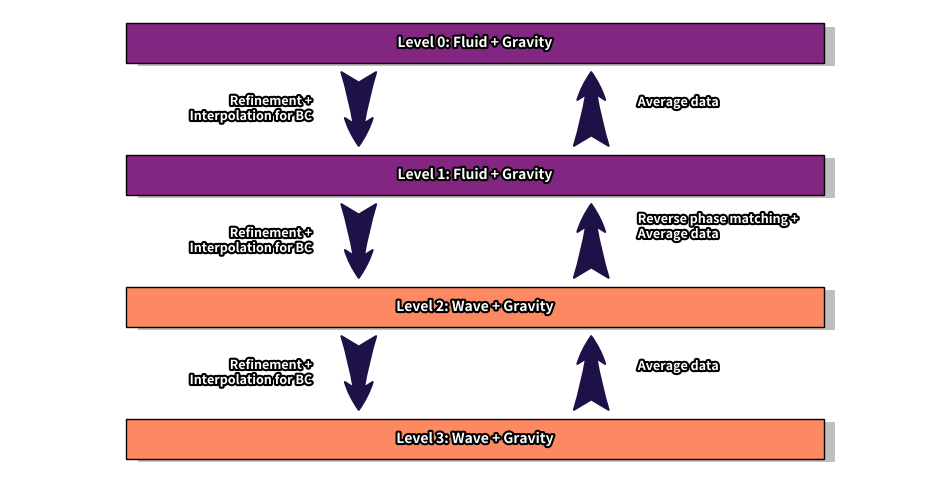

Here is the Python script that generated this plot: (Note: this script raises an exception after producing the figure.)
import numpy as np
import matplotlib as mpl
import matplotlib.pyplot as plt
from matplotlib.lines import Line2D
from matplotlib.gridspec import GridSpec
import matplotlib.gridspec as gridspec
import matplotlib.patches as patches
from matplotlib.patheffects import Stroke, Normal
from matplotlib import patheffects

# Set the color cycle to use colors from the 'magma' colormap
def set_cycle(num_colors = 10, start=0):
    colors = plt.cm.magma(np.linspace(0, 1, num_colors)[start:])
    mpl.rcParams['axes.prop_cycle'] = mpl.cycler(color=colors)
    return colors

plot_dpi = 600
plot_width = 12
plot_height_single = 3
plot_height_double = 6

set_cycle()

import numpy as np
import matplotlib.pyplot as plt
c1, c2, c3, c4, c5, c6 = plt.cm.magma(np.array(np.linspace(0, 1, 9)[1:7]))

def draw_block(ax, center, text, shadow=True, fill_color='#4f81bd'):
    """ Draws a single block with text centered inside, optionally with shadow and fill color. """
    # Create the rectangle with sharp corners
    rect = patches.Rectangle((center[0]-1.5, center[1]-0.3), 3, 0.6, linewidth=1, edgecolor='black', facecolor=fill_color, zorder=3)
    ax.add_patch(rect)

    # Optionally add shadow
    if shadow:
        shadow_rect = patches.Rectangle((center[0]-1.45, center[1]-0.35), 3, 0.6, linewidth=0, facecolor='gray', alpha=0.5, zorder=2)
        ax.add_patch(shadow_rect)

    # Add text with outlined effect
    text_effects = [patheffects.withStroke(linewidth=3, foreground='black')]
    ax.text(center[0], center[1], text, ha='center', va='center', fontweight='bold', fontsize=10, color='white', path_effects=text_effects)

def draw_arrow(ax, start, end, text=None, style='->', horizontalalignment='center', verticalalignment='center'):
    """ Draws arrows between blocks and includes text annotations with fancy arrow style. """
    arrow_style = patches.ArrowStyle.Fancy(head_length=2, head_width=2, tail_width=2.5)
    ax.annotate('', xy=end, xycoords='data', xytext=start, textcoords='data',
                arrowprops=dict(arrowstyle=arrow_style, lw=1.5, color=c1))
    if text:
        if horizontalalignment=="center":
            x = (start[0] + end[0]) / 2
        elif horizontalalignment=="left":
            x = end[0] + .2
        elif horizontalalignment=="right":
            x = start[0] - .2
        mid = (x, (start[1] + end[1]) / 2)
        text_effects = [patheffects.withStroke(linewidth=3, foreground='black')]
        ax.text(mid[0], mid[1], text, ha=horizontalalignment, va=verticalalignment, fontsize=9, color='white', fontweight='bold', path_effects=text_effects)

fig, ax = plt.subplots(figsize=(plot_width, plot_height_double), dpi = plot_dpi)

# Define positions for the blocks and labels for AMR levels
levels = ['Level 0', 'Level 1', 'Level 2', 'Level 3']
positions = [(2, 9), (2, 7), (2, 5), (2, 3)]  # x, y positions for each block

# Draw blocks for wave function solvers
solver_labels = [f'{level}: Fluid + Gravity' if i < 2 else f'{level}: Wave + Gravity' for i, level in enumerate(levels)]
for i, (pos, label) in enumerate(zip(positions, solver_labels)):
    draw_block(ax, pos, label, fill_color=c3 if i < 2 else c6)

# Draw arrows for refinement and boundary conditions
refinement_texts = ["Refinement +\nInterpolation for BC",
                    "Refinement +\nInterpolation for BC",
                    "Refinement +\nInterpolation for BC",
                    "Continue to finer levels"]
for i in range(len(positions)-1):
    draw_arrow(ax, (1.5, positions[i][1] - 0.4), (1.5, positions[i+1][1] + 0.4), refinement_texts[i], horizontalalignment='right')

restriction_texts = ["Average data",
                     "Average data",
                     "Reverse phase matching +\nAverage data",
                     "Average data",
                     "Continue to finer levels"]
for i in range(1, len(positions)):
    draw_arrow(ax, (2.5, positions[i][1] + 0.4), (2.5, positions[i-1][1] - 0.4), restriction_texts[i], style='<-', verticalalignment='bottom', horizontalalignment='left')

# Set axis limits and turn off axis visibility
ax.set_xlim(0, 4)
ax.set_ylim(2.5, 9.5)
ax.axis('off')

plt.savefig("figures/figure_9.pdf", bbox_inches='tight')
plt.close()
